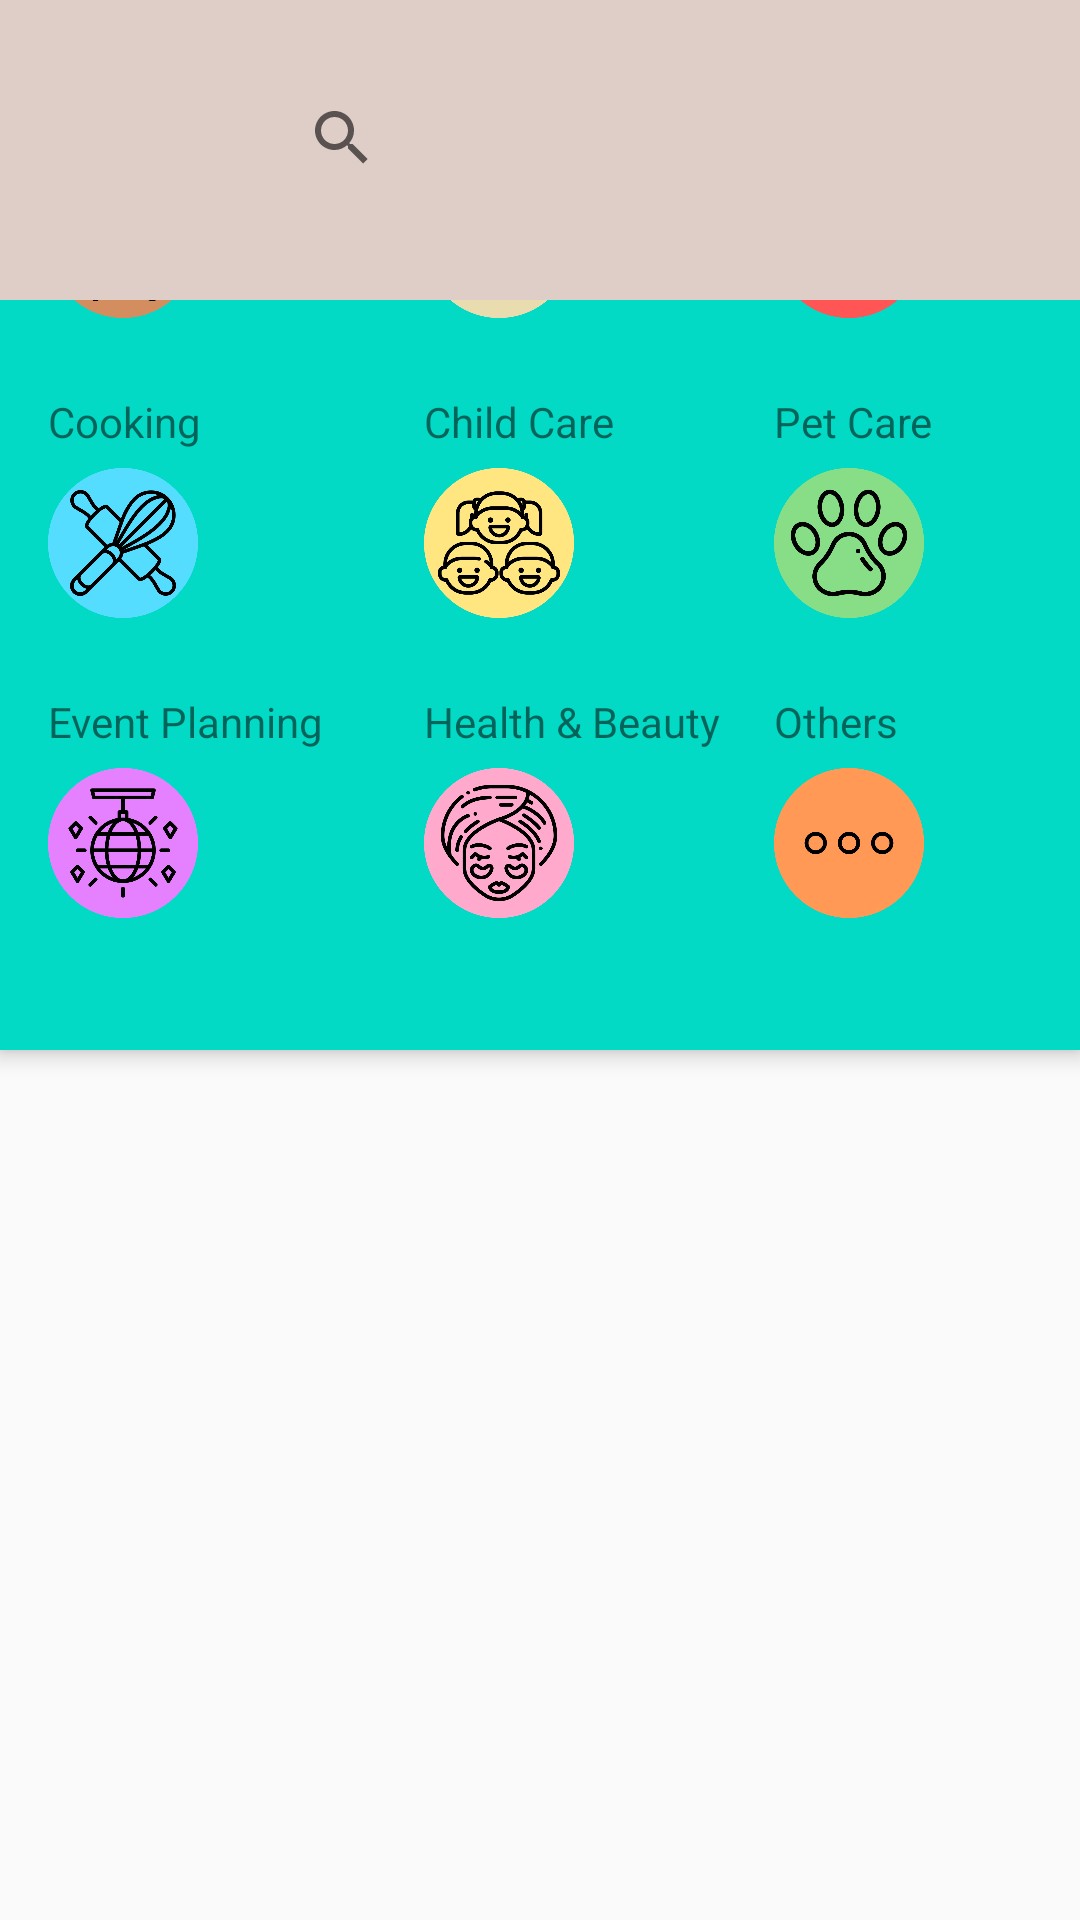

Reconstruct the res/layout file that produces this screen, plus the resources it refers to.
<!-- AndroidManifest.xml: application theme AppTheme -->
<!-- res/layout/activity_full_list_short.xml -->
<?xml version="1.0" encoding="utf-8"?>
<androidx.coordinatorlayout.widget.CoordinatorLayout xmlns:android="http://schemas.android.com/apk/res/android"
    xmlns:app="http://schemas.android.com/apk/res-auto"
    xmlns:tools="http://schemas.android.com/tools"
    android:layout_width="match_parent"
    android:layout_height="match_parent"
    tools:context=".FullListShort">

    <Spinner
        android:id="@+id/spinner2"
        android:layout_width="300dp"
        android:layout_height="40dp" />

    <androidx.core.widget.NestedScrollView
        android:id="@+id/nestedScrollView"
        android:layout_width="match_parent"
        android:layout_height="match_parent"
        android:layout_marginTop="175dp"
        android:clipToPadding="true"
        app:layout_behavior="com.google.android.material.appbar.AppBarLayout$ScrollingViewBehavior"
        app:layout_constraintBottom_toBottomOf="parent"
        app:layout_constraintEnd_toEndOf="parent"
        app:layout_constraintStart_toStartOf="parent"
        app:layout_constraintTop_toTopOf="parent">

        <androidx.recyclerview.widget.RecyclerView
            android:id="@+id/rv"
            android:layout_width="match_parent"
            android:layout_marginTop="175dp"
            android:layout_height="match_parent" />

    </androidx.core.widget.NestedScrollView>

    <com.google.android.material.appbar.AppBarLayout
        android:id="@+id/appBarLayoutFirst"
        android:layout_width="match_parent"
        android:layout_height="100dp"
        android:layout_marginTop="000dp"
        android:background="#DFCDC7"
        >


        <SearchView
            android:layout_width="229dp"
            android:layout_height="32dp"
            android:layout_marginStart="90dp"
            android:layout_marginTop="30dp"
            android:layoutDirection="ltr"
            app:layout_constraintStart_toStartOf="parent"
            app:layout_constraintTop_toTopOf="parent" />


    </com.google.android.material.appbar.AppBarLayout>

    <com.google.android.material.appbar.AppBarLayout
        android:id="@+id/appBarLayout"
        android:layout_width="match_parent"
        android:layout_height="250dp"
        android:layout_marginTop="100dp">

        <com.google.android.material.appbar.CollapsingToolbarLayout
            android:id="@+id/collapsingToolBar"
            android:layout_width="match_parent"
            android:layout_height="match_parent"
            app:contentScrim="?attr/colorPrimary"
            app:expandedTitleGravity="top"
            app:layout_scrollFlags="scroll">

            <androidx.appcompat.widget.Toolbar
                android:id="@+id/toolbar"
                android:layout_width="match_parent"
                android:layout_height="419dp"
                android:background="@color/colorAccent"
                android:fitsSystemWindows="true"
                app:layout_collapseMode="pin"
                tools:ignore="MissingConstraints">

                <GridLayout
                    android:layout_width="wrap_content"
                    android:layout_height="wrap_content"
                    android:layout_marginTop="100dp"
                    android:columnCount="3"
                    android:rowCount="3"
                    app:layout_constraintHeight_min="150dp"
                    app:layout_constraintWidth_min="150dp">


                    <TextView
                        android:id="@+id/textView1"
                        android:layout_row="0"
                        android:layout_column="0"
                        android:text="Carpentry" />

                    <ImageView
                        android:id="@+id/image1"
                        android:layout_width="50dp"
                        android:layout_height="100dp"
                        android:layout_row="0"
                        android:layout_column="0"
                        android:src="@drawable/icon_carpentry"
                        android:textAlignment="center"
                        android:textDirection="firstStrongLtr" />

                    <TextView
                        android:id="@+id/textView2"
                        android:layout_row="0"
                        android:layout_column="1"
                        android:text="Mecanics" />

                    <ImageView
                        android:id="@+id/image2"
                        android:layout_width="50dp"
                        android:layout_height="100dp"
                        android:layout_row="0"
                        android:layout_column="1"
                        android:src="@drawable/icon_mecanics"
                        android:textAlignment="center" />

                    <TextView
                        android:id="@+id/textView3"
                        android:layout_row="0"
                        android:layout_column="2"
                        android:text="Tecnology" />

                    <ImageView
                        android:id="@+id/image3"
                        android:layout_width="50dp"
                        android:layout_height="100dp"
                        android:layout_row="0"
                        android:layout_column="2"
                        android:src="@drawable/icon_tecnology"
                        android:textAlignment="center" />

                    <TextView
                        android:id="@+id/textView4"
                        android:layout_row="1"
                        android:layout_column="0"
                        android:text="Cooking" />

                    <ImageView
                        android:id="@+id/image4"
                        android:layout_width="50dp"
                        android:layout_height="100dp"
                        android:layout_row="1"
                        android:layout_column="0"
                        android:src="@drawable/icon_cooking"
                        android:textAlignment="center" />

                    <TextView
                        android:id="@+id/textView5"
                        android:layout_row="1"
                        android:layout_column="1"
                        android:text="Child Care                " />

                    <ImageView
                        android:id="@+id/image5"
                        android:layout_width="50dp"
                        android:layout_height="100dp"
                        android:layout_row="1"
                        android:layout_column="1"
                        android:src="@drawable/icon_child_care"
                        android:textAlignment="center" />

                    <TextView
                        android:id="@+id/textView6"
                        android:layout_row="1"
                        android:layout_column="2"
                        android:text="Pet Care" />

                    <ImageView
                        android:id="@+id/image6"
                        android:layout_width="50dp"
                        android:layout_height="100dp"
                        android:layout_row="1"
                        android:layout_column="2"
                        android:src="@drawable/icon_pet_care"
                        android:textAlignment="center" />

                    <TextView
                        android:id="@+id/textView7"
                        android:layout_row="2"
                        android:layout_column="0"
                        android:text="Event Planning          " />

                    <ImageView
                        android:id="@+id/image7"
                        android:layout_width="50dp"
                        android:layout_height="100dp"
                        android:layout_row="2"
                        android:layout_column="0"
                        android:src="@drawable/icon_event_planning"
                        android:textAlignment="center" />

                    <TextView
                        android:id="@+id/textView8"
                        android:layout_row="2"
                        android:layout_column="1"
                        android:text="Health &amp; Beauty" />

                    <ImageView
                        android:id="@+id/image8"
                        android:layout_width="50dp"
                        android:layout_height="100dp"
                        android:layout_row="2"
                        android:layout_column="1"
                        android:src="@drawable/icon_health_beauty"
                        android:textAlignment="center" />

                    <TextView
                        android:id="@+id/textView9"
                        android:layout_row="2"
                        android:layout_column="2"
                        android:text="Others" />

                    <ImageView
                        android:id="@+id/image9"
                        android:layout_width="50dp"
                        android:layout_height="100dp"
                        android:layout_row="2"
                        android:layout_column="2"
                        android:src="@drawable/icon_others"
                        android:textAlignment="center" />

                </GridLayout>

            </androidx.appcompat.widget.Toolbar>

        </com.google.android.material.appbar.CollapsingToolbarLayout>
    </com.google.android.material.appbar.AppBarLayout>

    <ImageButton
        android:id="@+id/profilePic3"
        android:layout_width="60dp"
        android:layout_height="60dp"
        android:layout_marginTop="32dp"
        android:layout_marginEnd="32dp"
        android:background="#00FFFFFF"
        android:scaleType="centerCrop"
        android:src="@drawable/icon_profile" />
</androidx.coordinatorlayout.widget.CoordinatorLayout>
<!-- resources referenced by this layout -->
<resources>
  <!-- drawable icon_carpentry: png bitmap (drawable, 68025 bytes) -->
  <!-- drawable icon_child_care: png bitmap (drawable, 62882 bytes) -->
  <!-- drawable icon_cooking: png bitmap (drawable, 58316 bytes) -->
  <!-- drawable icon_event_planning: png bitmap (drawable, 42972 bytes) -->
  <!-- drawable icon_health_beauty: png bitmap (drawable, 76146 bytes) -->
  <!-- drawable icon_mecanics: png bitmap (drawable, 45851 bytes) -->
  <!-- drawable icon_others: png bitmap (drawable, 29019 bytes) -->
  <!-- drawable icon_pet_care: png bitmap (drawable, 53502 bytes) -->
  <!-- drawable icon_profile: png bitmap (drawable, 29380 bytes) -->
  <!-- drawable icon_tecnology: png bitmap (drawable, 25722 bytes) -->
  <style name="AppTheme" parent="Theme.AppCompat.Light.NoActionBar">
          
          <item name="colorPrimary">#B3E5FC</item>
          <item name="colorPrimaryDark">#376181</item>
          <item name="colorAccent">#64B5F6</item>
      </style>
  <!-- not gathered from this repository: default colours our renderer supplied (Android Studio template values) -->
  <color name="colorAccent">#FF03DAC5</color>
</resources>
